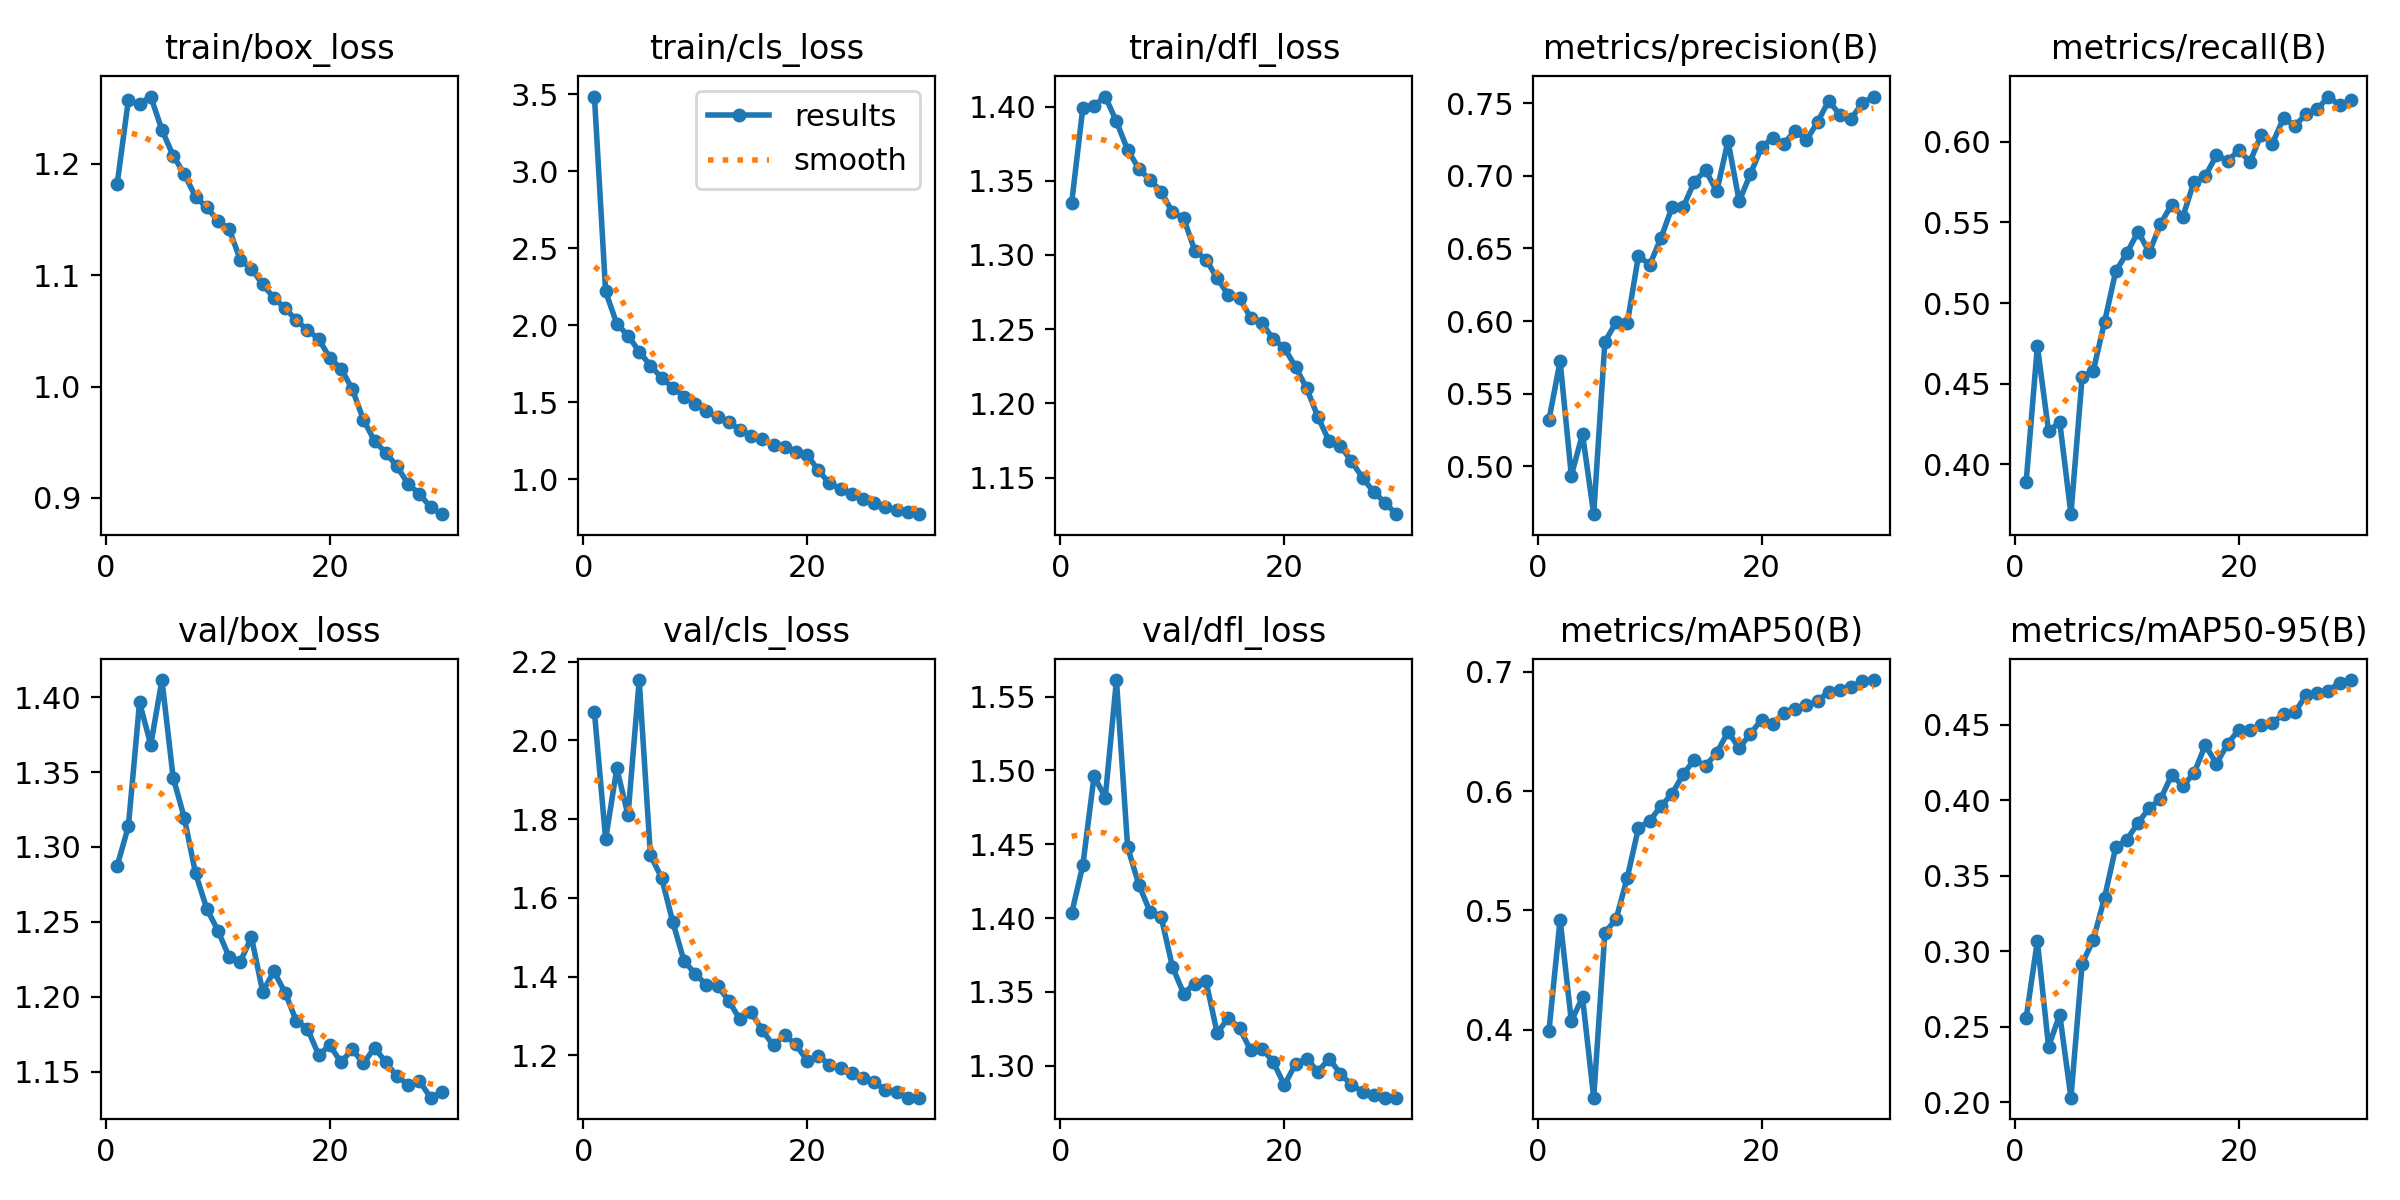

The file beside this chart, header and first rows:
epoch, time, train/box_loss, train/cls_loss, train/dfl_loss, metrics/precision(B), metrics/recall(B), metrics/mAP50(B), metrics/mAP50-95(B), val/box_loss, val/cls_loss, val/dfl_loss, lr/pg0, lr/pg1, lr/pg2
1, 131.2, 1.182, 3.486, 1.335, 0.5319, 0.3892, 0.3988, 0.256, 1.287, 2.072, 1.403, 0.0001381, 0.0001381, 0.0001381
2, 253.5, 1.257, 2.22, 1.399, 0.5724, 0.4733, 0.4923, 0.3069, 1.314, 1.749, 1.436, 0.000268, 0.000268, 0.000268
3, 374.5, 1.254, 2.011, 1.401, 0.4936, 0.4205, 0.4072, 0.237, 1.397, 1.929, 1.496, 0.0003887, 0.0003887, 0.0003887
4, 496.3, 1.26, 1.934, 1.407, 0.5221, 0.426, 0.4269, 0.2581, 1.368, 1.81, 1.482, 0.0003757, 0.0003757, 0.0003757
5, 618.3, 1.23, 1.83, 1.39, 0.467, 0.369, 0.3429, 0.2032, 1.411, 2.153, 1.561, 0.000362, 0.000362, 0.000362
6, 741, 1.207, 1.74, 1.371, 0.5858, 0.4541, 0.4814, 0.2918, 1.346, 1.709, 1.448, 0.0003482, 0.0003482, 0.0003482
7, 864.7, 1.191, 1.661, 1.358, 0.599, 0.4581, 0.4926, 0.3077, 1.319, 1.651, 1.423, 0.0003344, 0.0003344, 0.0003344
8, 988.9, 1.17, 1.596, 1.351, 0.5984, 0.4882, 0.5275, 0.3355, 1.282, 1.539, 1.404, 0.0003207, 0.0003207, 0.0003207
9, 1113, 1.161, 1.539, 1.343, 0.6451, 0.5196, 0.5691, 0.3688, 1.259, 1.44, 1.401, 0.0003069, 0.0003069, 0.0003069
10, 1236, 1.149, 1.492, 1.329, 0.6386, 0.5311, 0.5749, 0.3738, 1.244, 1.407, 1.367, 0.0002932, 0.0002932, 0.0002932
11, 1360, 1.142, 1.447, 1.325, 0.657, 0.5442, 0.5874, 0.3851, 1.227, 1.379, 1.349, 0.0002794, 0.0002794, 0.0002794
12, 1484, 1.114, 1.402, 1.303, 0.6783, 0.5315, 0.5976, 0.3948, 1.223, 1.377, 1.356, 0.0002656, 0.0002656, 0.0002656
13, 1607, 1.106, 1.372, 1.297, 0.6785, 0.5491, 0.6142, 0.4007, 1.24, 1.339, 1.357, 0.0002519, 0.0002519, 0.0002519
14, 1731, 1.092, 1.323, 1.284, 0.696, 0.5611, 0.6264, 0.4166, 1.203, 1.292, 1.322, 0.0002381, 0.0002381, 0.0002381
15, 1855, 1.08, 1.283, 1.273, 0.7038, 0.5536, 0.6212, 0.4095, 1.217, 1.31, 1.332, 0.0002243, 0.0002243, 0.0002243
16, 1978, 1.07, 1.266, 1.271, 0.6893, 0.5754, 0.6321, 0.4179, 1.203, 1.264, 1.325, 0.0002106, 0.0002106, 0.0002106
17, 2102, 1.06, 1.222, 1.258, 0.724, 0.5787, 0.6497, 0.4364, 1.184, 1.225, 1.31, 0.0001968, 0.0001968, 0.0001968
18, 2224, 1.051, 1.208, 1.254, 0.6825, 0.5917, 0.636, 0.4241, 1.179, 1.251, 1.312, 0.0001831, 0.0001831, 0.0001831
19, 2346, 1.043, 1.179, 1.244, 0.7012, 0.5882, 0.648, 0.4373, 1.161, 1.228, 1.303, 0.0001693, 0.0001693, 0.0001693
20, 2470, 1.026, 1.16, 1.237, 0.7198, 0.5948, 0.66, 0.4466, 1.168, 1.187, 1.287, 0.0001555, 0.0001555, 0.0001555
21, 2591, 1.016, 1.06, 1.225, 0.726, 0.5876, 0.6564, 0.4464, 1.156, 1.199, 1.301, 0.0001418, 0.0001418, 0.0001418
22, 2707, 0.9978, 0.9745, 1.21, 0.7222, 0.6046, 0.6658, 0.4498, 1.165, 1.177, 1.305, 0.000128, 0.000128, 0.000128
23, 2822, 0.9703, 0.9401, 1.191, 0.7312, 0.599, 0.6686, 0.4514, 1.155, 1.167, 1.296, 0.0001143, 0.0001143, 0.0001143
24, 2938, 0.951, 0.9042, 1.175, 0.7246, 0.6148, 0.6721, 0.4569, 1.166, 1.157, 1.305, 0.0001005, 0.0001005, 0.0001005
25, 3053, 0.9406, 0.872, 1.171, 0.7369, 0.6099, 0.6754, 0.4581, 1.156, 1.143, 1.295, 8.6736e-05, 8.6736e-05, 8.6736e-05
26, 3169, 0.9284, 0.8464, 1.161, 0.7518, 0.6172, 0.6834, 0.4695, 1.147, 1.133, 1.287, 7.2975e-05, 7.2975e-05, 7.2975e-05
27, 3285, 0.9124, 0.8206, 1.15, 0.7418, 0.6202, 0.6852, 0.4709, 1.141, 1.112, 1.282, 5.9214e-05, 5.9214e-05, 5.9214e-05
28, 3401, 0.9038, 0.8043, 1.14, 0.7394, 0.6281, 0.6869, 0.4725, 1.144, 1.106, 1.28, 4.5453e-05, 4.5453e-05, 4.5453e-05
29, 3516, 0.8916, 0.791, 1.133, 0.75, 0.6226, 0.6922, 0.4777, 1.133, 1.093, 1.278, 3.1692e-05, 3.1692e-05, 3.1692e-05
30, 3633, 0.8854, 0.7747, 1.125, 0.7546, 0.626, 0.6931, 0.4795, 1.136, 1.093, 1.278, 1.7931e-05, 1.7931e-05, 1.7931e-05
